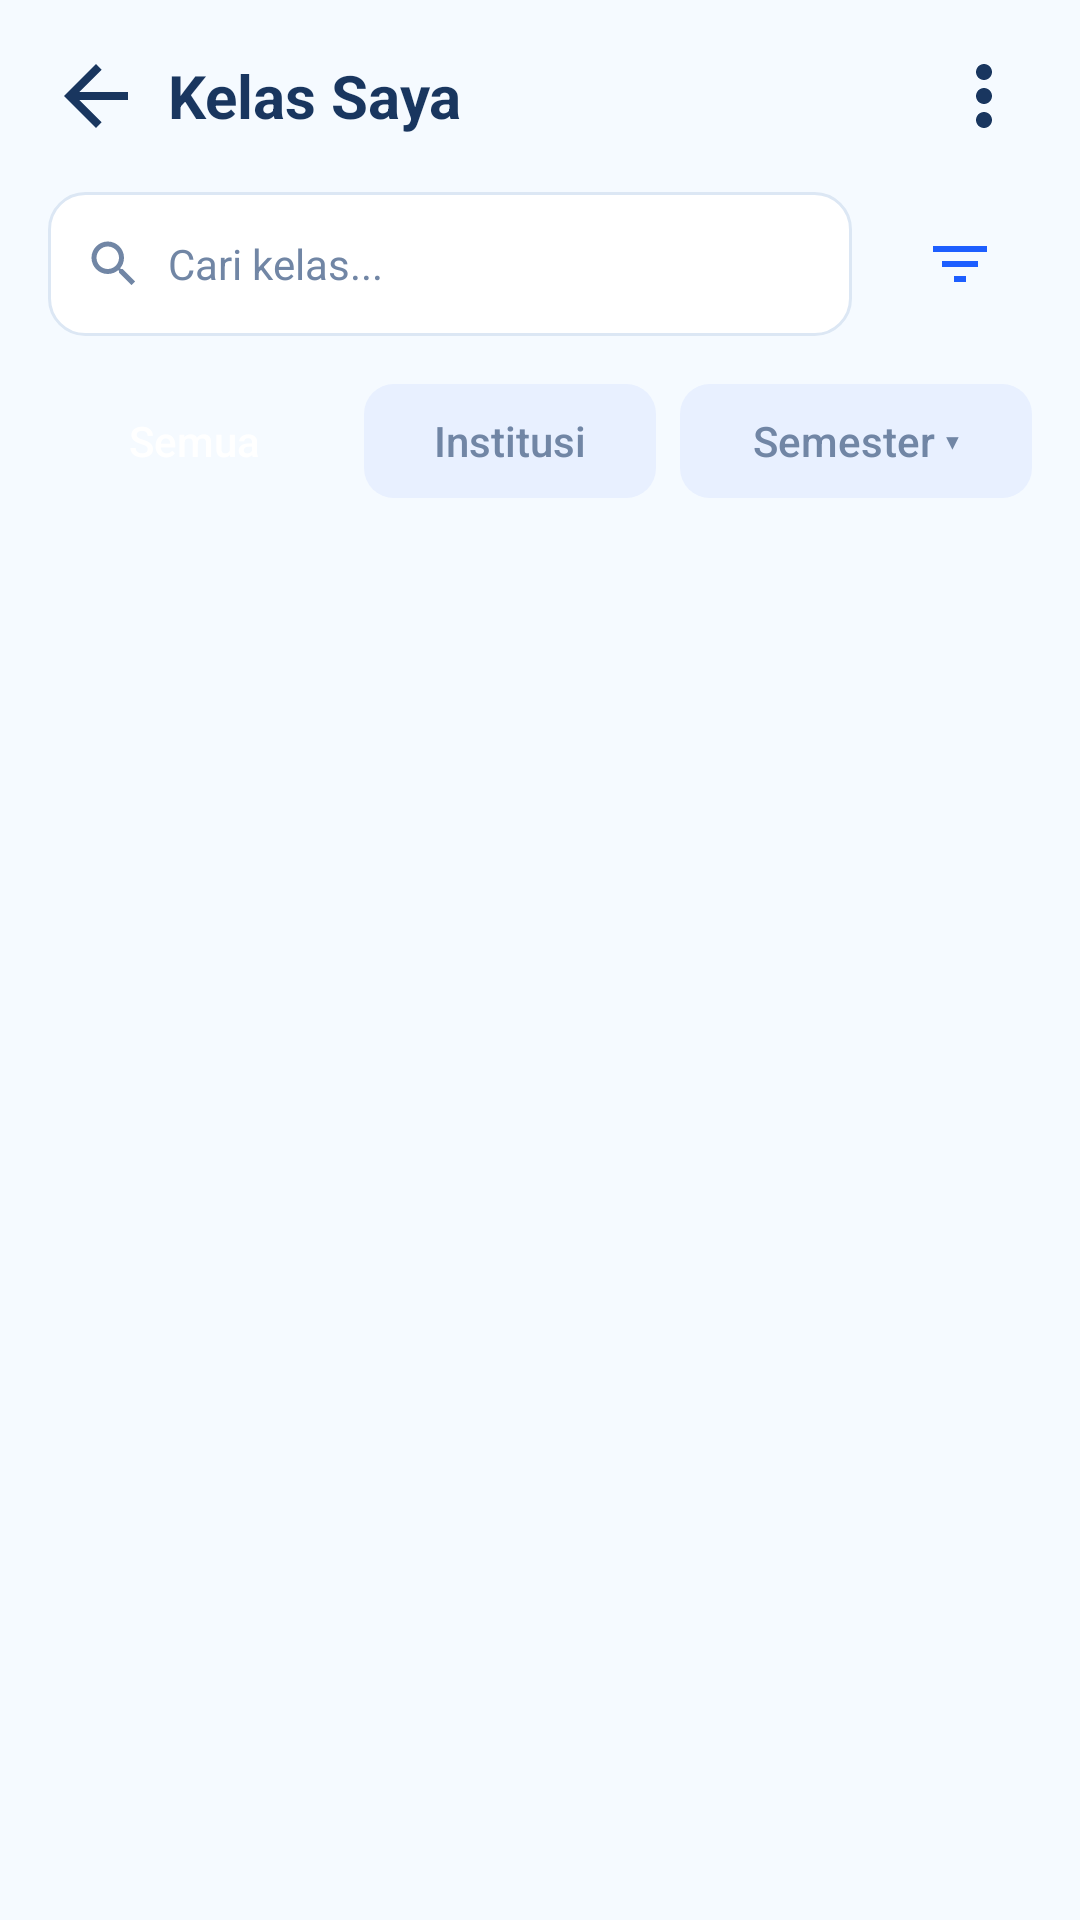

This screen was rendered from an Android layout file. Write that file and the resources it references.
<!-- AndroidManifest.xml: application theme Theme.TemanStudi -->
<!-- res/layout/activity_pengajar_kelas_saya.xml -->
<?xml version="1.0" encoding="utf-8"?>
<LinearLayout xmlns:android="http://schemas.android.com/apk/res/android"
    xmlns:app="http://schemas.android.com/apk/res-auto"
    android:layout_width="match_parent"
    android:layout_height="match_parent"
    android:background="#F5FAFF"
    android:orientation="vertical">

    <LinearLayout
        android:layout_width="match_parent"
        android:layout_height="wrap_content"
        android:gravity="center_vertical"
        android:orientation="horizontal"
        android:paddingHorizontal="16dp"
        android:paddingTop="16dp">

        <ImageView
            android:id="@+id/btnBack"
            android:layout_width="32dp"
            android:layout_height="32dp"
            android:background="?attr/selectableItemBackgroundBorderless"
            android:contentDescription="@string/app_name"
            android:src="@drawable/ic_back"
            app:tint="#19365F" />

        <TextView
            android:layout_width="0dp"
            android:layout_height="wrap_content"
            android:layout_marginStart="8dp"
            android:layout_weight="1"
            android:text="Kelas Saya"
            android:textColor="#19365F"
            android:textSize="20sp"
            android:textStyle="bold" />

        <ImageView
            android:id="@+id/btnOptionsMenu"
            android:layout_width="32dp"
            android:layout_height="32dp"
            android:background="?attr/selectableItemBackgroundBorderless"
            android:contentDescription="@string/app_name"
            android:src="@drawable/ic_more_vert"
            app:tint="#19365F" />
    </LinearLayout>

    <LinearLayout
        android:layout_width="match_parent"
        android:layout_height="wrap_content"
        android:gravity="center_vertical"
        android:orientation="horizontal"
        android:paddingHorizontal="16dp"
        android:paddingTop="16dp">

        <LinearLayout
            android:layout_width="0dp"
            android:layout_height="48dp"
            android:layout_weight="1"
            android:background="@drawable/bg_search"
            android:gravity="center_vertical"
            android:orientation="horizontal"
            android:paddingHorizontal="12dp">

            <ImageView
                android:layout_width="20dp"
                android:layout_height="20dp"
                android:contentDescription="@string/app_name"
                android:src="@drawable/ic_search"
                app:tint="#7186A5" />

            <EditText
                android:id="@+id/etSearchKelas"
                android:layout_width="match_parent"
                android:layout_height="match_parent"
                android:layout_marginStart="8dp"
                android:background="@null"
                android:hint="Cari kelas..."
                android:imeOptions="actionSearch"
                android:inputType="text"
                android:textColor="#19365F"
                android:textColorHint="#7186A5"
                android:textSize="14sp" />
        </LinearLayout>

        <ImageView
            android:id="@+id/btnFilter"
            android:layout_width="48dp"
            android:layout_height="48dp"
            android:layout_marginStart="12dp"
            android:background="@drawable/bg_card_white"
            android:contentDescription="@string/app_name"
            android:padding="12dp"
            android:src="@drawable/ic_filter"
            app:tint="#1D5EFF" />
    </LinearLayout>

    <LinearLayout
        android:layout_width="match_parent"
        android:layout_height="wrap_content"
        android:orientation="horizontal"
        android:paddingHorizontal="16dp"
        android:paddingTop="16dp">

        <TextView
            android:id="@+id/tabSemua"
            android:layout_width="0dp"
            android:layout_height="38dp"
            android:layout_weight="1"
            android:background="@drawable/bg_tab_selected"
            android:fontFamily="sans-serif-medium"
            android:gravity="center"
            android:text="Semua"
            android:textColor="@color/white"
            android:textSize="14sp" />

        <TextView
            android:id="@+id/tabInstitusi"
            android:layout_width="0dp"
            android:layout_height="38dp"
            android:layout_marginStart="8dp"
            android:layout_weight="1"
            android:background="@drawable/bg_tab_unselected"
            android:fontFamily="sans-serif-medium"
            android:gravity="center"
            android:text="Institusi"
            android:textColor="#7186A5"
            android:textSize="14sp" />

        <TextView
            android:id="@+id/tabSemester"
            android:layout_width="0dp"
            android:layout_height="38dp"
            android:layout_marginStart="8dp"
            android:layout_weight="1.2"
            android:background="@drawable/bg_tab_unselected"
            android:fontFamily="sans-serif-medium"
            android:gravity="center"
            android:text="Semester ▾"
            android:textColor="#7186A5"
            android:textSize="14sp" />
    </LinearLayout>

    <FrameLayout
        android:layout_width="match_parent"
        android:layout_height="0dp"
        android:layout_weight="1"
        android:paddingHorizontal="16dp"
        android:paddingTop="16dp">

        <androidx.recyclerview.widget.RecyclerView
            android:id="@+id/rvKelasSaya"
            android:layout_width="match_parent"
            android:layout_height="match_parent"
            android:clipToPadding="false"
            android:paddingBottom="80dp" />

        <LinearLayout
            android:id="@+id/layoutEmpty"
            android:layout_width="match_parent"
            android:layout_height="match_parent"
            android:gravity="center"
            android:orientation="vertical"
            android:visibility="gone">

            <TextView
                android:layout_width="wrap_content"
                android:layout_height="wrap_content"
                android:text="📚"
                android:textSize="48sp" />

            <TextView
                android:id="@+id/tvEmptyTitle"
                android:layout_width="wrap_content"
                android:layout_height="wrap_content"
                android:layout_marginTop="12dp"
                android:text="Belum ada kelas"
                android:textColor="#19365F"
                android:textSize="16sp"
                android:textStyle="bold" />

            <TextView
                android:id="@+id/tvEmptySubtitle"
                android:layout_width="wrap_content"
                android:layout_height="wrap_content"
                android:layout_marginTop="4dp"
                android:gravity="center"
                android:text="Kelas yang Anda ampu akan muncul di sini."
                android:textColor="#7186A5"
                android:textSize="14sp" />
        </LinearLayout>
    </FrameLayout>

    <FrameLayout
        android:id="@+id/bottomNavContainer"
        android:layout_width="match_parent"
        android:layout_height="wrap_content" />

</LinearLayout>
<!-- resources referenced by this layout -->
<resources>
  <color name="white">#FFFFFFFF</color>
  <!-- drawable bg_search (drawable) -->
  <?xml version="1.0" encoding="utf-8"?>
  <shape xmlns:android="http://schemas.android.com/apk/res/android"
      android:shape="rectangle">
      <solid android:color="@color/white" />
      <corners android:radius="12dp" />
      <stroke android:width="1dp" android:color="#DCE7F4" />
  </shape>
  <!-- drawable bg_tab_unselected (drawable) -->
  <?xml version="1.0" encoding="utf-8"?>
  <shape xmlns:android="http://schemas.android.com/apk/res/android"
      android:shape="rectangle">
      <solid android:color="#E8F0FF" />
      <corners android:radius="10dp" />
  </shape>
  <!-- drawable ic_back (drawable) -->
  <?xml version="1.0" encoding="utf-8"?>
  <vector xmlns:android="http://schemas.android.com/apk/res/android"
      android:width="24dp"
      android:height="24dp"
      android:viewportWidth="24"
      android:viewportHeight="24">
      <path
          android:fillColor="#19365F"
          android:pathData="M20,11H7.83l5.59-5.59L12,4l-8,8 8,8 1.41-1.41L7.83,13H20v-2z" />
  </vector>
  <!-- drawable ic_filter (drawable) -->
  <?xml version="1.0" encoding="utf-8"?>
  <vector xmlns:android="http://schemas.android.com/apk/res/android"
      android:width="24dp"
      android:height="24dp"
      android:viewportWidth="24"
      android:viewportHeight="24">
      <path
          android:fillColor="#7186A5"
          android:pathData="M10,18h4v-2h-4v2zM3,6v2h18V6H3zM6,13h12v-2H6v2z" />
  </vector>
  <!-- drawable ic_more_vert (drawable) -->
  <?xml version="1.0" encoding="utf-8"?>
  <vector xmlns:android="http://schemas.android.com/apk/res/android"
      android:width="24dp"
      android:height="24dp"
      android:viewportWidth="24"
      android:viewportHeight="24">
      <path
          android:fillColor="#7186A5"
          android:pathData="M12,8c1.1,0 2,-0.9 2,-2s-0.9,-2 -2,-2 -2,0.9 -2,2 0.9,2 2,2zM12,10c-1.1,0 -2,0.9 -2,2s0.9,2 2,2 2,-0.9 2,-2 -0.9,-2 -2,-2zM12,16c-1.1,0 -2,0.9 -2,2s0.9,2 2,2 2,-0.9 2,-2 -0.9,-2 -2,-2z" />
  </vector>
  <!-- drawable ic_search (drawable) -->
  <?xml version="1.0" encoding="utf-8"?>
  <vector xmlns:android="http://schemas.android.com/apk/res/android"
      android:width="24dp"
      android:height="24dp"
      android:viewportWidth="24"
      android:viewportHeight="24">
      <path
          android:fillColor="#7186A5"
          android:pathData="M15.5,14h-0.79l-0.28,-0.27C15.41,12.59 16,11.11 16,9.5 16,5.91 13.09,3 9.5,3S3,5.91 3,9.5 5.91,16 9.5,16c1.61,0 3.09,-0.59 4.23,-1.57l0.27,0.28v0.79l5,4.99L20.49,19l-4.99,-5zM9.5,14C7.01,14 5,11.99 5,9.5S7.01,5 9.5,5 14,7.01 14,9.5 11.99,14 9.5,14z" />
  </vector>
  <string name="app_name">TemanStudi</string>
  <style name="Theme.TemanStudi" parent="Base.Theme.TemanStudi" />
  <style name="Base.Theme.TemanStudi" parent="Theme.Material3.DayNight.NoActionBar">
  
          <item name="colorPrimary">#1D5EFF</item>
          <item name="colorOnPrimary">#FFFFFF</item>
  
          <item name="android:statusBarColor">#F5FAFF</item>
          <item name="android:navigationBarColor">#F5FAFF</item>
          <item name="android:windowLightStatusBar">true</item>
  
      </style>
</resources>
